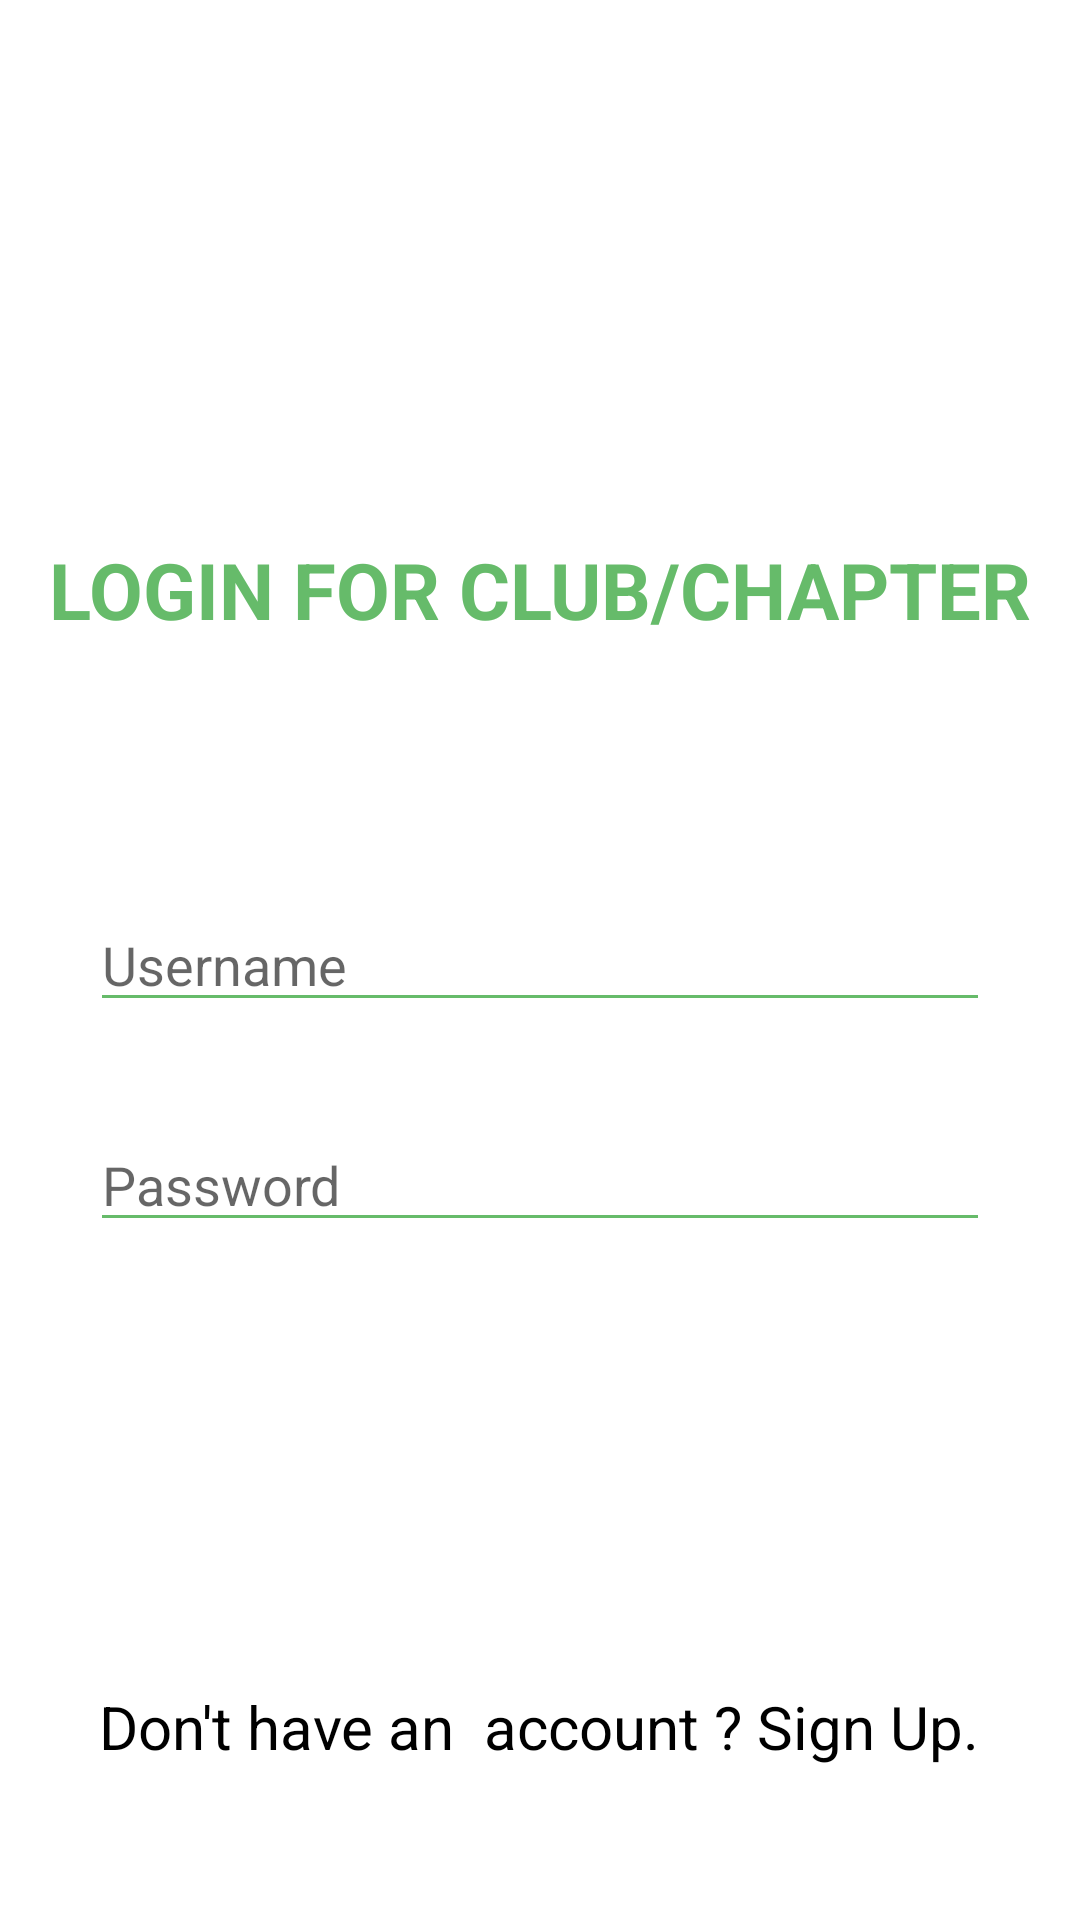

Produce the Android XML layout that renders to this screen, including the resource entries it uses.
<!-- AndroidManifest.xml: application theme Theme.AppCompat.NoActionBar -->
<!-- res/layout/activity_login_clubs.xml -->
<?xml version="1.0" encoding="utf-8"?>
<RelativeLayout
    xmlns:android="http://schemas.android.com/apk/res/android"
    xmlns:app="http://schemas.android.com/apk/res-auto"
    xmlns:tools="http://schemas.android.com/tools"
    android:layout_width="match_parent"
    android:layout_height="match_parent"
    android:background="@android:color/background_light"
    tools:context=".login_clubs">


    <ImageView
        android:layout_width="80dp"
        android:layout_height="80dp"
        android:layout_alignParentTop="true"
        android:layout_centerHorizontal="true"
        android:layout_gravity="center_horizontal"
        android:layout_marginTop="43dp"
        android:src="@drawable/logo_small"
        android:tint="@color/green_400" />

    <TextView
        android:layout_width="wrap_content"
        android:layout_height="wrap_content"
        android:layout_alignParentTop="true"
        android:layout_centerHorizontal="true"
        android:layout_gravity="center_horizontal"
        android:layout_marginTop="179dp"
        android:text="LOGIN FOR CLUB/CHAPTER"
        android:textAppearance="@style/Base.TextAppearance.AppCompat.Large"
        android:textColor="@color/green_400"
        android:textSize="26dp"
        android:textStyle="bold" />


    <EditText
        android:layout_width="300dp"
        android:layout_height="wrap_content"
        android:layout_centerInParent="true"
        android:id="@+id/username_club"
        android:hint="Username"
        android:textAllCaps="true"
        android:inputType="text"
        android:maxLength="50"
        android:maxLines="1"
        android:singleLine="true"
        android:theme="@style/EditText.Green"


        />

    <EditText
        android:layout_width="300dp"
        android:layout_height="wrap_content"
        android:layout_alignParentBottom="true"
        android:layout_centerHorizontal="true"
        android:layout_marginBottom="226dp"
        android:hint="Password"
        android:id="@+id/password_club"
        android:theme="@style/EditText.Green"
        android:inputType="textPassword"
        android:maxLength="50"
        android:maxLines="1"
        android:singleLine="true"

        />


    <Button
        android:id="@+id/login_club"
        android:layout_width="300dp"
        android:layout_height="55dp"
        android:layout_alignParentBottom="true"
        android:layout_centerHorizontal="true"
        android:layout_marginBottom="133dp"
        android:text="SIGN IN"
        android:textSize="20dp"
        android:background="@drawable/btn_rounded_green_300"
        android:textColor="@android:color/white"
        android:textStyle="bold"
        />


    <TextView
        android:layout_width="wrap_content"
        android:layout_height="wrap_content"
        android:layout_alignParentBottom="true"
        android:layout_centerHorizontal="true"
        android:layout_marginBottom="51dp"
        android:text="Don't have an  account ? Sign Up."
        android:textSize="20dp"
        android:id="@+id/signup"
        android:textColor="@android:color/background_dark"
        />


</RelativeLayout>
<!-- resources referenced by this layout -->
<resources>
  <color name="green_400">#66BB6A</color>
  <style name="EditText.Green" parent="@style/AppTheme">
  
          <item name="colorControlNormal">@color/green_400</item>
      </style>
  <style name="AppTheme" parent="Base.Theme.AppCompat.Light.DarkActionBar">
          
          <item name="colorPrimary">@color/colorPrimary</item>
          <item name="colorPrimaryDark">@color/colorPrimaryDark</item>
          <item name="colorAccent">@color/colorAccent</item>
      </style>
  <color name="colorPrimary">#3F51B5</color>
  <color name="colorPrimaryDark">#303F9F</color>
  <color name="colorAccent">#FF4081</color>
</resources>
